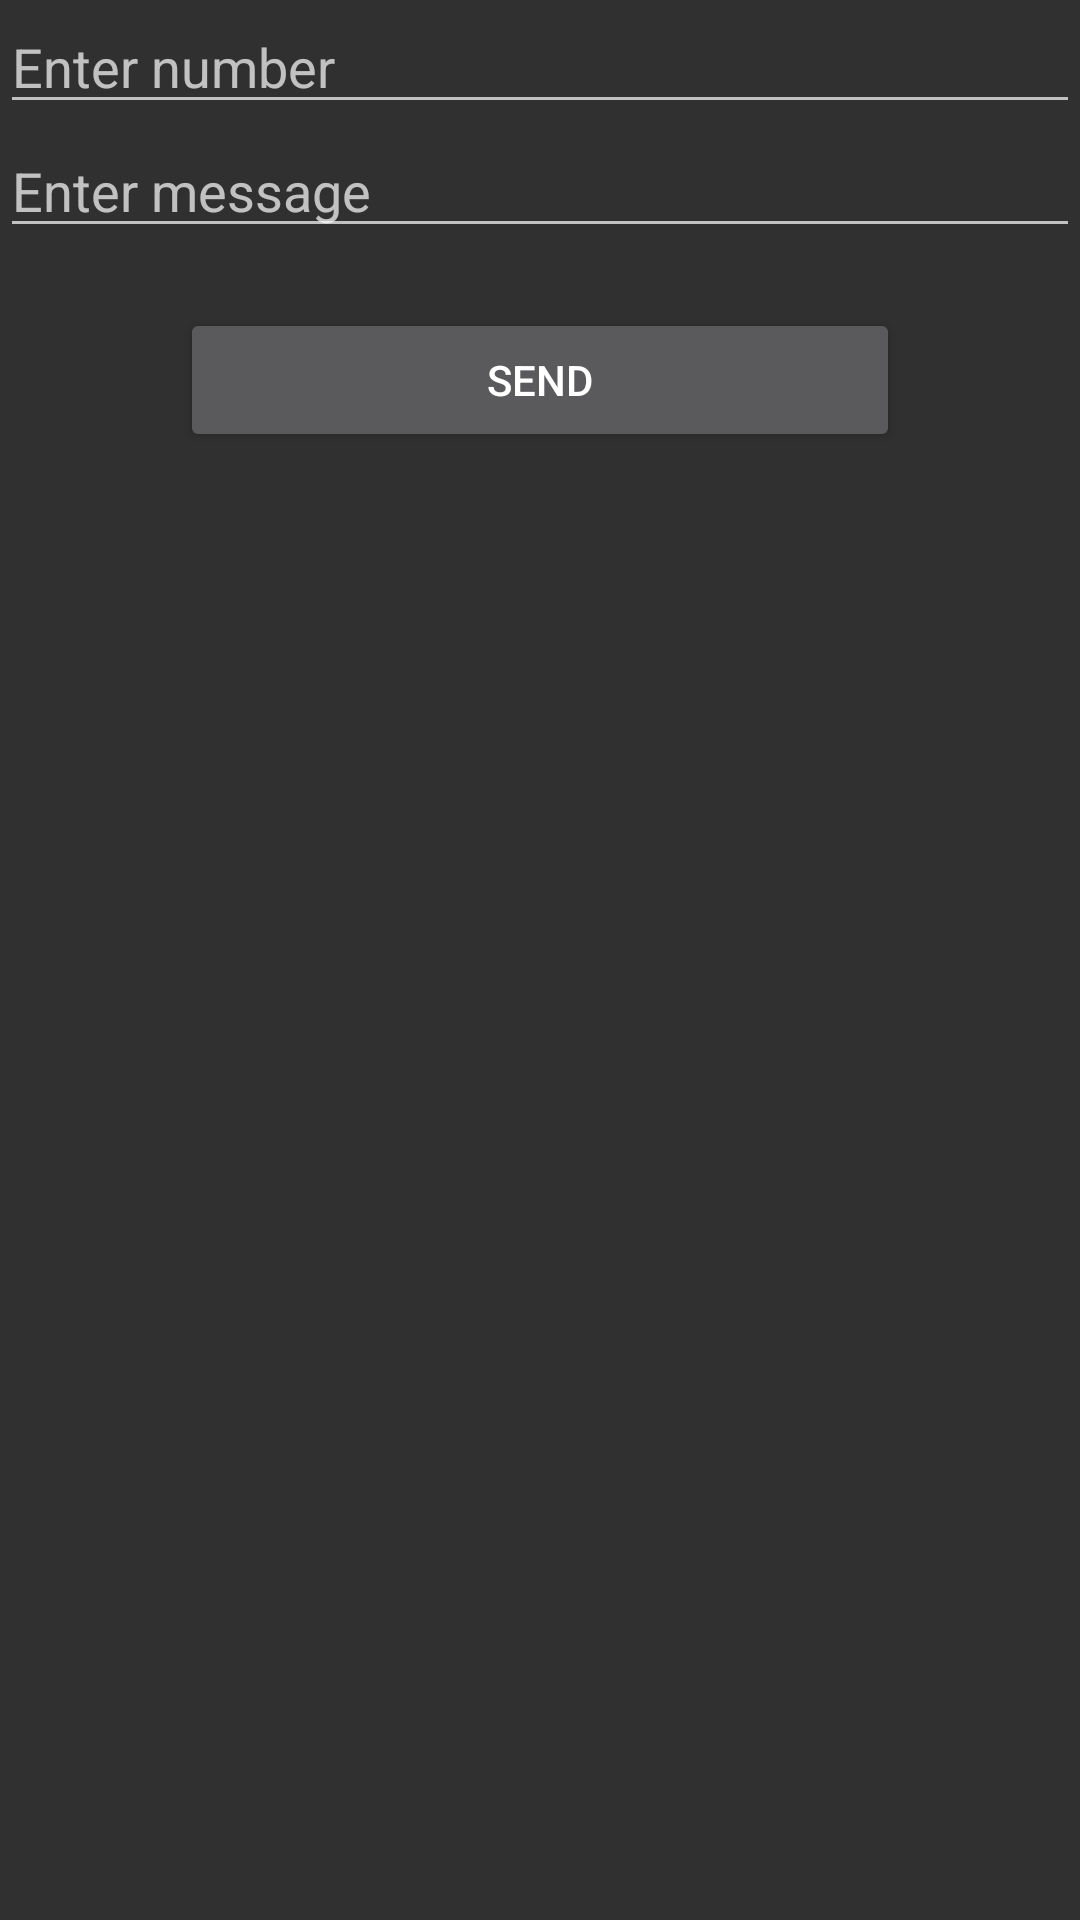

The Android layout XML behind this screen, and the referenced resources:
<!-- AndroidManifest.xml: application theme Theme.Design.NoActionBar -->
<!-- res/layout/activity_send_receipt.xml -->
<?xml version="1.0" encoding="utf-8"?>
<LinearLayout xmlns:android="http://schemas.android.com/apk/res/android"
    xmlns:app="http://schemas.android.com/apk/res-auto"
    xmlns:tools="http://schemas.android.com/tools"
    android:layout_width="match_parent"
    android:orientation="vertical"
    android:layout_marginTop="140dp"
    android:layout_height="match_parent"
    tools:context=".MainActivity">


    <EditText
        android:id="@+id/editText"
        android:layout_width="match_parent"
        android:layout_height="wrap_content"
        android:ems="10"
        android:hint="Enter number"
        android:inputType="textPersonName" />

    <EditText
        android:id="@+id/editText2"
        android:layout_width="match_parent"
        android:layout_height="wrap_content"
        android:ems="10"
        android:hint="Enter message"
        android:inputType="textPersonName" />

    <Button
        android:id="@+id/button"
        android:layout_width="match_parent"
        android:layout_height="wrap_content"
        android:layout_marginTop="20dp"
        android:layout_marginLeft="60dp"
        android:layout_marginRight="60dp"
        android:text="SEND" />
</LinearLayout>
<!-- resources referenced by this layout -->
<resources>

</resources>
